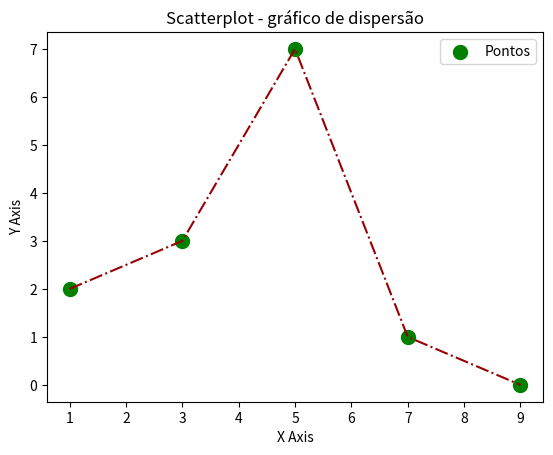

Write Python code to recreate this figure.
import matplotlib.pyplot as plt

#Dados
x = [1, 3, 5 ,7 ,9]
y = [2, 3, 7 ,1 ,0]
# z = [200, 25, 400, 3300, 1000]

title = "Scatterplot - gráfico de dispersão"
xAxis = "X Axis"
yAxis = "Y Axis"

#Legendas
plt.title(title)
plt.xlabel(xAxis)
plt.ylabel(yAxis)

plt.scatter(x, y, label = "Pontos", color = "g", s = 100) #s = z
plt.plot(x, y, linestyle = "-.", color = "#990000")
plt.legend()

plt.savefig("output.pdf", dpi = 1200) # Precisa ser executada antes de show(), pois este esvazeia a memória de execução 
plt.show()